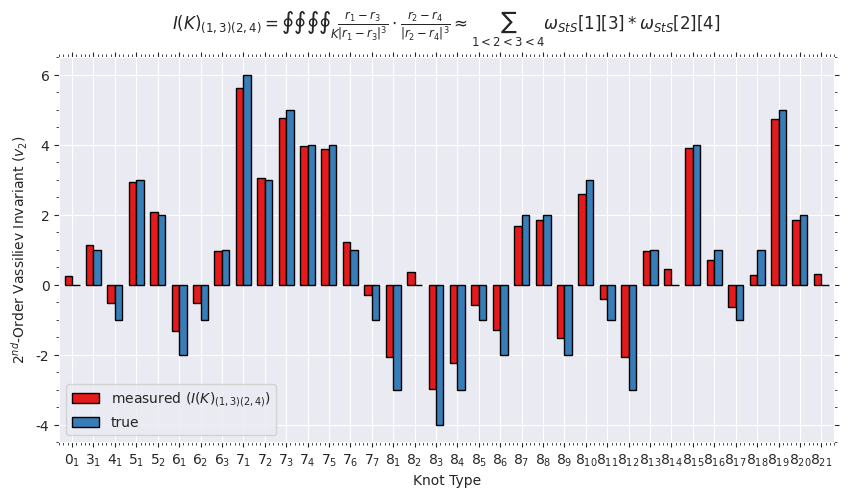

This chart was generated by the following Python code:
import matplotlib.pyplot as plt
import seaborn as sns
import pandas as pd
from matplotlib.ticker import AutoMinorLocator

def beta_convergence():
    beta_convergence_5Class = {1: [6997.970, 5674.826, 5046.596, 4663.250, 4476.257, 4473.884], 
                            2: [9509.934, 8261.114, 7857, 7238, 6864,  6772.418, 6651, 6762.012], 
                            3: [10161.991, 9357.779, 8607.780, 8395.746, 8295.021, 8261.953],
                            4: [10225.843, 9793.581, 9635.809, 9500.890, 9490.114],
                            5: [11050, 10852, 10750, 10564.326, 10501]}

    sns.set_style("whitegrid")
    points_1 = [2, 4, 6, 8, 10, 12]
    points_2 = [1, 2, 3, 4, 6, 7, 10, 12]
    points_3 = [1, 2, 4, 6, 8, 10]
    points_4 = [2, 4, 6, 8, 10]
    points_5 = [2, 3, 4, 6, 10]
    plt.plot(points_3, beta_convergence_5Class[3])
    plt.gca().tick_params(which="both", direction="in", right=True, top=True)
    plt.gca().xaxis.set_minor_locator(AutoMinorLocator())
    plt.gca().yaxis.set_minor_locator(AutoMinorLocator())
    plt.gca().xaxis.set_ticks_position('both')
    plt.gca().yaxis.set_ticks_position('both')
    plt.ylabel('MSE reconstruction loss: $\\frac{1}{n}\sum^{n}_{i=1}(y_{i}-\hat{y_{i}})^{2}$')
    plt.xlabel('Latent Space Dimension $\hat{z_{i}}$')
    plt.show()

def plot_vassiliev():   
    knots = [r'$0_{1}$', r'$3_{1}$', r'$4_{1}$', r'$5_{1}$', r'$5_{2}$', r'$6_{1}$', r'$6_{2}$', r'$6_{3}$', r'$7_{1}$', r'$7_{2}$', r'$7_{3}$', r'$7_{4}$', r'$7_{5}$', r'$7_{6}$', r'$7_{7}$', r'$8_{1}$', r'$8_{2}$', r'$8_{3}$', r'$8_{4}$', r'$8_{5}$', r'$8_{6}$', r'$8_{7}$', r'$8_{8}$', r'$8_{9}$', r'$8_{10}$', r'$8_{11}$', r'$8_{12}$', r'$8_{13}$', r'$8_{14}$', r'$8_{15}$', r'$8_{16}$', r'$8_{17}$', r'$8_{18}$', r'$8_{19}$', r'$8_{20}$', r'$8_{21}$']
    avgs = [0.2600493769828114, 1.1474045297302526, -0.5075482921458216, 2.924233072632151, 2.0914421230692413, -1.3066271919064858, -0.5210489061899892, 0.954239657893129, 5.612545617759219, 3.0556949856514577, 4.7771516455272165, 3.9652837760158013, 3.8834814369077257, 1.2230451933895257, -0.289236916156298, -2.0598934766954096, 0.36796170990400917, -2.9701283042425413, -2.2312954493641706, -0.5667962826916177, -1.2861794864333098, 1.6925320257979684, 1.8468487861397274, -1.513546466501713, 2.585913250758804, -0.40826133994813835, -2.0606469059373635, 0.9763627489407, 0.44702916528575565, 3.909511980427651, 0.7077559020130083, -0.6256123942033112, 0.2708967776991869, 4.732607420983808, 1.8408075088138254, 0.3047809344807912]
    true_vals =  [0, 1, -1, 3, 2, -2, -1, 1, 6, 3, 5, 4, 4, 1, -1, -3, 0, -4, -3, -1, -2, 2, 2, -2, 3, -1, -3, 1, 0, 4, 1, -1, 1, 5, 2, 0]

    mse_t = 0
    error_percentage = 0
    modulo = []
    for idx, i in enumerate(avgs):
        mse = (i - true_vals[idx])**2
        mse_t += mse


    print(f'MSE: {mse_t/len(avgs)}')

    df_vassiliev = pd.DataFrame({
    r'measured ($I(K)_{(1,3)(2,4)}$)': avgs,  
    'true': true_vals
    }, index=knots)
    custom_palette = sns.color_palette("Set1")  

    sns.set_style("darkgrid")
    sns.set_palette(custom_palette)
    df_vassiliev.plot(kind = 'bar', rot= 0, width = 0.7, figsize=(10,5), linewidth=1, edgecolor = "black")
    plt.xlabel("Knot Type")
    plt.ylabel(r'$2^{nd}$-Order Vassiliev Invariant ($v_{2}$)')
    plt.title(r'$I(K)_{(1,3)(2,4)} = \oint\oint\oint\oint_{K}\frac{r_{1}-r_{3}}{|r_{1}-r_{3}|^{3}} \cdot \frac{r_{2}-r_{4}}{|r_{2}-r_{4}|^{3}} \approx \sum_{1<2<3<4}\omega_{StS}[1][3]*\omega_{StS}[2][4]$', y=1.05)
    plt.gca().xaxis.set_minor_locator(AutoMinorLocator())
    plt.gca().yaxis.set_minor_locator(AutoMinorLocator())
    plt.gca().xaxis.set_ticks_position('both')
    plt.gca().yaxis.set_ticks_position('both')
    plt.show()

plot_vassiliev()
